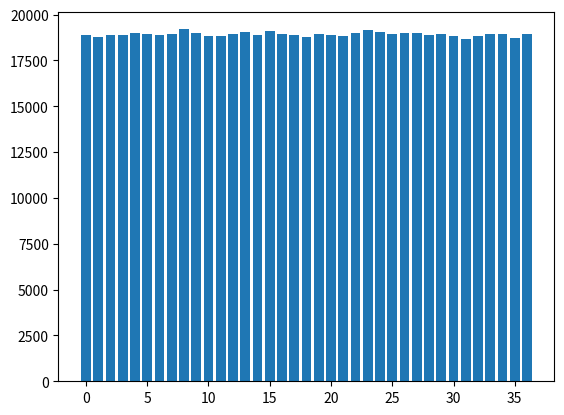

Write Python code to recreate this figure.
import numpy
import random
import matplotlib.pyplot as plt
from collections import Counter

# arr = [10, 386, 479, 627, 20, 523, 482, 483, 542, 699, 535, 617, 577, 471, 615, 583, 441, 562, 563, 527, 453, 530, 433, 541, 585, 704, 443, 569, 430, 637, 331, 511, 552, 496, 484, 566, 554, 472, 335, 440, 579, 341, 545, 615, 548, 604, 439, 556, 442, 461, 624, 611, 444, 578, 405, 487, 490, 496, 398, 512, 422, 455, 449, 432, 607, 679, 434, 597, 639, 565, 415, 486, 668, 414, 665, 763, 557, 304, 404, 454, 689, 610, 483, 441, 657, 590, 492, 476, 437, 483, 529, 363, 711, 543]

arr = [random.randint(0, 36) for x in range(1, 700000)]

elements = numpy.array(arr)

mean = numpy.mean(elements, axis=0)
sd = numpy.std(elements, axis=0)

final_list = [x for x in arr if (x > mean - 2 * sd)]
final_list = [x for x in final_list if (x < mean + 2 * sd)]
print(final_list)

c = Counter(final_list)

plt.bar(c.keys(), c.values())
plt.show()
